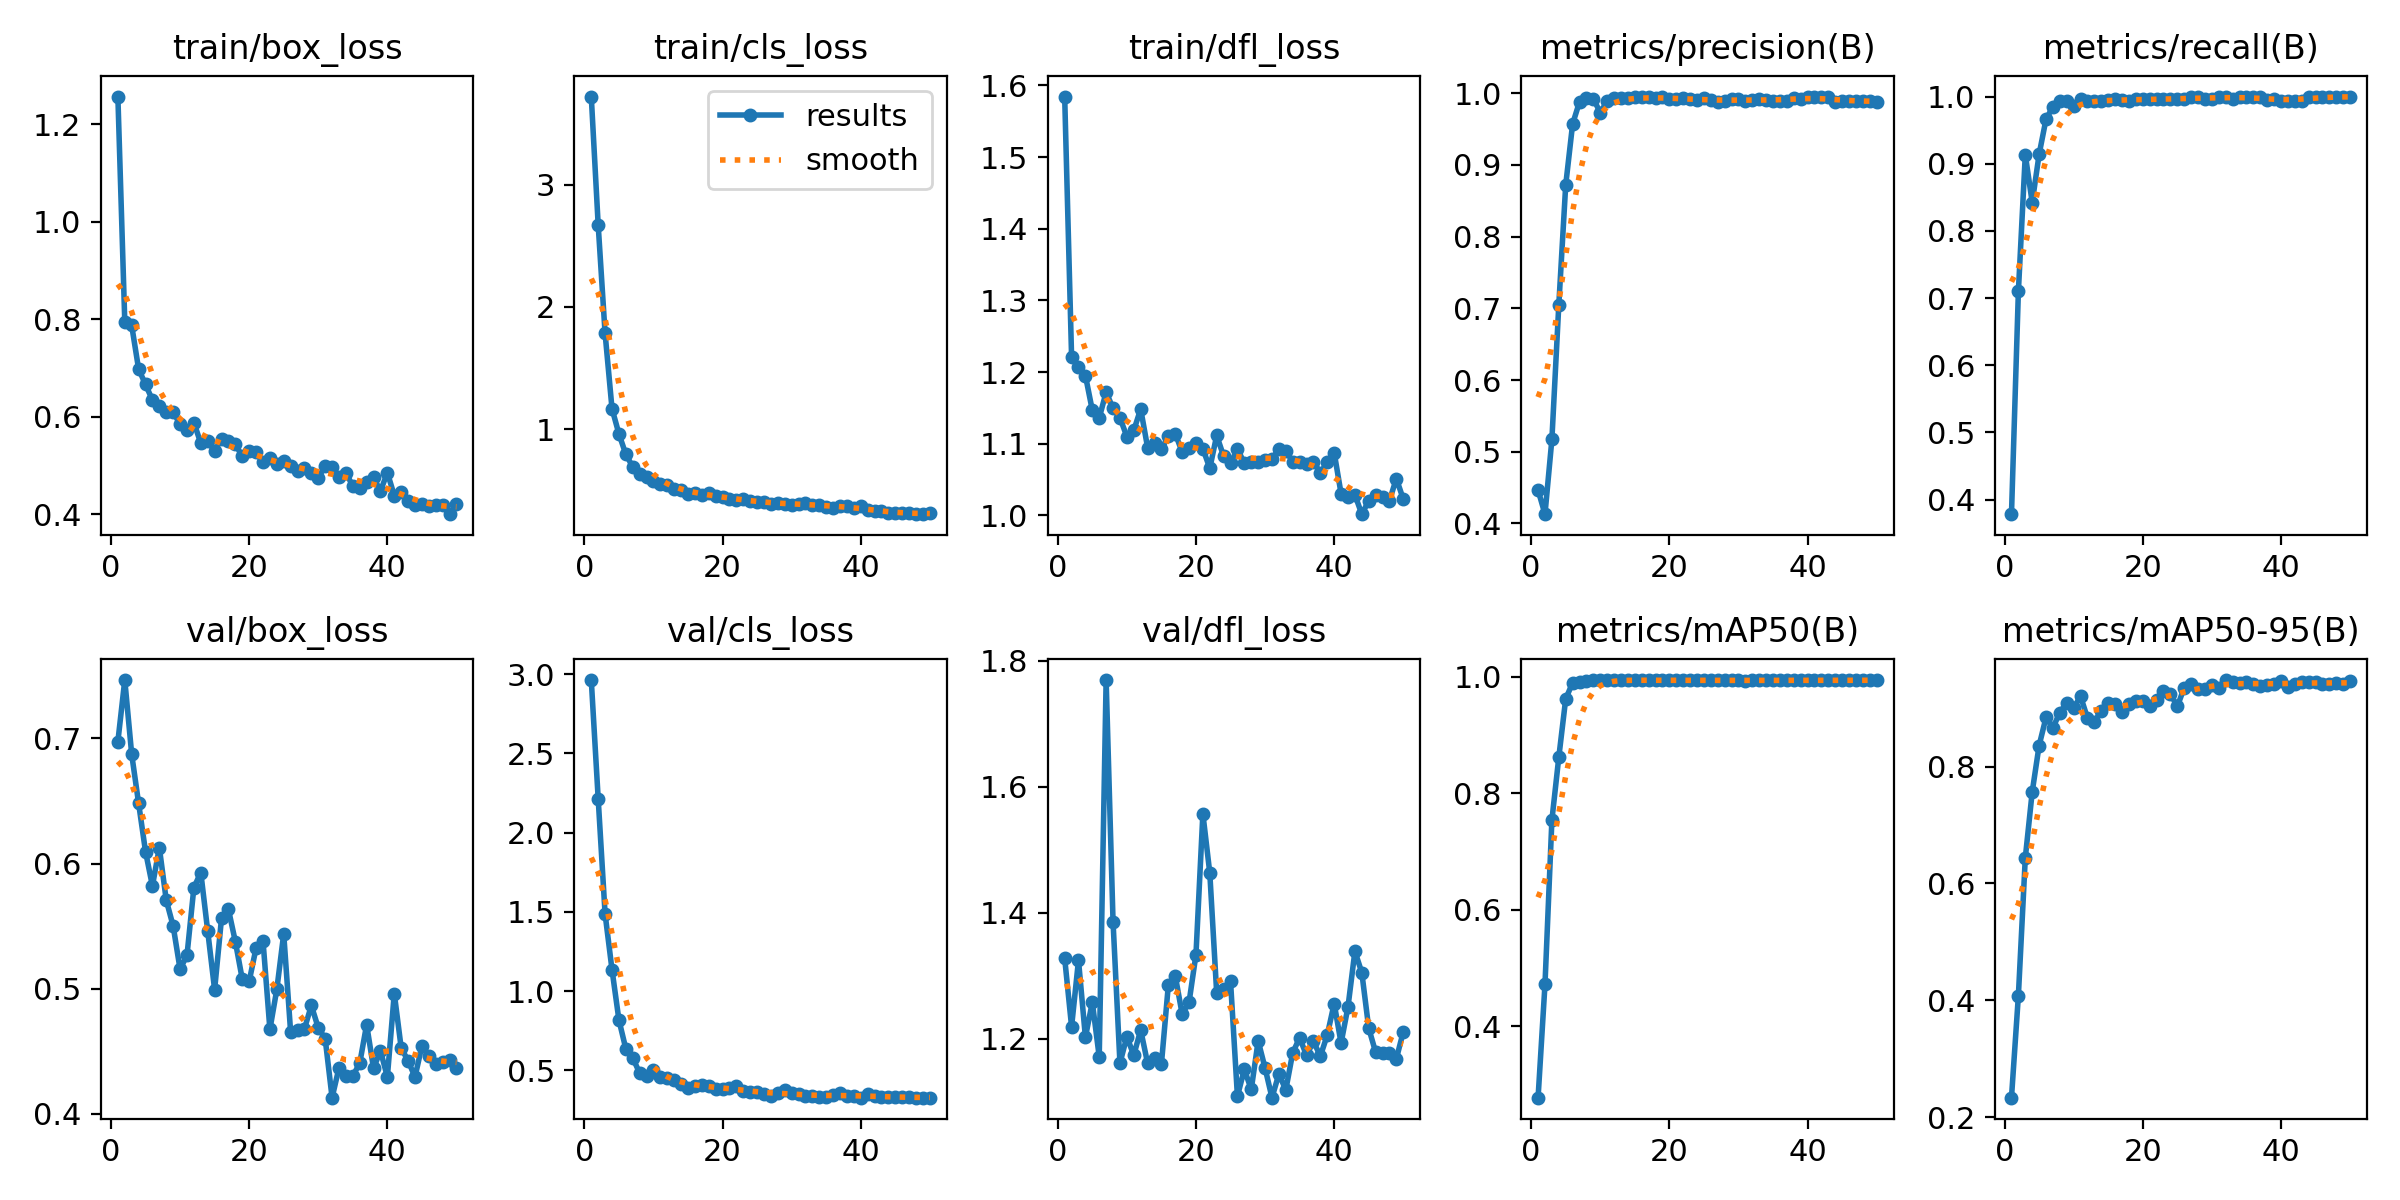

Data behind this chart, as committed beside it:
epoch, time, train/box_loss, train/cls_loss, train/dfl_loss, metrics/precision(B), metrics/recall(B), metrics/mAP50(B), metrics/mAP50-95(B), val/box_loss, val/cls_loss, val/dfl_loss, lr/pg0, lr/pg1, lr/pg2
1, 7.984, 1.257, 3.72, 1.584, 0.4465, 0.3784, 0.2771, 0.2334, 0.6975, 2.963, 1.328, 0.0001444, 0.0001444, 0.0001444
2, 10.6, 0.7948, 2.67, 1.221, 0.4129, 0.71, 0.4717, 0.4081, 0.7467, 2.214, 1.219, 0.000294, 0.000294, 0.000294
3, 13.47, 0.787, 1.783, 1.207, 0.5173, 0.9134, 0.7537, 0.6436, 0.6874, 1.487, 1.325, 0.0004375, 0.0004375, 0.0004375
4, 15.83, 0.6977, 1.169, 1.195, 0.7048, 0.8423, 0.8618, 0.7566, 0.6483, 1.136, 1.203, 0.0005748, 0.0005748, 0.0005748
5, 18.11, 0.6659, 0.9623, 1.147, 0.872, 0.9139, 0.962, 0.8361, 0.6097, 0.8179, 1.258, 0.0007059, 0.0007059, 0.0007059
6, 20.39, 0.634, 0.7957, 1.136, 0.957, 0.9664, 0.9896, 0.8841, 0.5822, 0.6355, 1.171, 0.0008308, 0.0008308, 0.0008308
7, 22.64, 0.6225, 0.6925, 1.172, 0.988, 0.9847, 0.9915, 0.8667, 0.6128, 0.5779, 1.769, 0.0009496, 0.0009496, 0.0009496
8, 24.88, 0.6094, 0.6377, 1.149, 0.9939, 0.9929, 0.9927, 0.8925, 0.5708, 0.4831, 1.386, 0.000957, 0.000957, 0.000957
9, 27.06, 0.6084, 0.6081, 1.136, 0.9921, 0.9939, 0.9938, 0.9094, 0.5502, 0.4642, 1.161, 0.000935, 0.000935, 0.000935
10, 29.16, 0.5851, 0.5766, 1.11, 0.973, 0.9859, 0.9943, 0.901, 0.5157, 0.5003, 1.203, 0.000913, 0.000913, 0.000913
11, 31.1, 0.573, 0.5543, 1.119, 0.9889, 0.9968, 0.9941, 0.9202, 0.5267, 0.4563, 1.174, 0.000891, 0.000891, 0.000891
12, 33.4, 0.5878, 0.5482, 1.148, 0.9927, 0.9932, 0.9941, 0.8831, 0.5809, 0.4541, 1.214, 0.000869, 0.000869, 0.000869
13, 35.65, 0.5453, 0.5088, 1.095, 0.993, 0.9927, 0.994, 0.8771, 0.5929, 0.4361, 1.161, 0.000847, 0.000847, 0.000847
14, 37.48, 0.5503, 0.4996, 1.101, 0.993, 0.9939, 0.994, 0.8951, 0.5462, 0.4106, 1.17, 0.000825, 0.000825, 0.000825
15, 39.54, 0.529, 0.4746, 1.092, 0.9941, 0.9943, 0.9939, 0.908, 0.4993, 0.3885, 1.16, 0.000803, 0.000803, 0.000803
16, 41.75, 0.5545, 0.4788, 1.111, 0.9953, 0.9958, 0.9941, 0.9063, 0.5564, 0.3978, 1.285, 0.000781, 0.000781, 0.000781
17, 44.02, 0.549, 0.461, 1.114, 0.9948, 0.9943, 0.994, 0.8932, 0.5635, 0.4099, 1.3, 0.000759, 0.000759, 0.000759
18, 46.16, 0.5431, 0.4752, 1.088, 0.9936, 0.9939, 0.9938, 0.9072, 0.5377, 0.4022, 1.239, 0.000737, 0.000737, 0.000737
19, 48.34, 0.5185, 0.4585, 1.095, 0.994, 0.9959, 0.9938, 0.9115, 0.5078, 0.3832, 1.258, 0.000715, 0.000715, 0.000715
20, 50.82, 0.5286, 0.4446, 1.101, 0.9926, 0.9963, 0.9939, 0.9119, 0.506, 0.3805, 1.334, 0.000693, 0.000693, 0.000693
21, 53.05, 0.5276, 0.4284, 1.093, 0.9924, 0.9959, 0.9939, 0.9041, 0.5326, 0.3906, 1.557, 0.000671, 0.000671, 0.000671
22, 54.94, 0.5058, 0.4222, 1.066, 0.9928, 0.9959, 0.9938, 0.9145, 0.5385, 0.4001, 1.463, 0.000649, 0.000649, 0.000649
23, 57.07, 0.5143, 0.4303, 1.111, 0.9913, 0.9959, 0.9938, 0.9298, 0.4676, 0.3666, 1.273, 0.000627, 0.000627, 0.000627
24, 59.59, 0.5026, 0.4119, 1.083, 0.9912, 0.9961, 0.9938, 0.9246, 0.4995, 0.3661, 1.279, 0.0006051, 0.0006051, 0.0006051
25, 61.73, 0.5089, 0.4062, 1.073, 0.9927, 0.996, 0.9938, 0.903, 0.5439, 0.3653, 1.292, 0.0005831, 0.0005831, 0.0005831
26, 63.64, 0.4977, 0.4068, 1.093, 0.9905, 0.9961, 0.9938, 0.935, 0.4654, 0.3492, 1.109, 0.0005611, 0.0005611, 0.0005611
27, 66.03, 0.4876, 0.3888, 1.073, 0.987, 0.999, 0.9938, 0.9418, 0.4671, 0.337, 1.152, 0.0005391, 0.0005391, 0.0005391
28, 68.21, 0.4943, 0.3973, 1.074, 0.9885, 0.9999, 0.9936, 0.9335, 0.4681, 0.3564, 1.12, 0.0005171, 0.0005171, 0.0005171
29, 70.66, 0.4843, 0.3891, 1.075, 0.9916, 0.9959, 0.9938, 0.9328, 0.4867, 0.3739, 1.197, 0.0004951, 0.0004951, 0.0004951
30, 72.84, 0.4748, 0.381, 1.077, 0.9919, 0.9962, 0.9938, 0.9401, 0.4688, 0.3554, 1.154, 0.0004731, 0.0004731, 0.0004731
31, 75.04, 0.4981, 0.3928, 1.079, 0.9895, 1, 0.9935, 0.9346, 0.4602, 0.3499, 1.107, 0.0004511, 0.0004511, 0.0004511
32, 77.24, 0.4957, 0.3982, 1.092, 0.9902, 0.999, 0.9937, 0.9481, 0.413, 0.3352, 1.144, 0.0004291, 0.0004291, 0.0004291
33, 79.46, 0.4763, 0.3827, 1.09, 0.9919, 0.9961, 0.9938, 0.9449, 0.4369, 0.3353, 1.119, 0.0004071, 0.0004071, 0.0004071
34, 81.64, 0.4843, 0.3819, 1.075, 0.9902, 1, 0.9936, 0.9438, 0.4305, 0.3332, 1.178, 0.0003851, 0.0003851, 0.0003851
35, 83.75, 0.4577, 0.3659, 1.074, 0.9893, 1, 0.9938, 0.9449, 0.4304, 0.3343, 1.202, 0.0003631, 0.0003631, 0.0003631
36, 85.86, 0.4529, 0.3599, 1.072, 0.9889, 1, 0.9937, 0.9406, 0.4405, 0.3446, 1.174, 0.0003411, 0.0003411, 0.0003411
37, 88.09, 0.4662, 0.3755, 1.075, 0.9889, 1, 0.9938, 0.9385, 0.4714, 0.3565, 1.196, 0.0003191, 0.0003191, 0.0003191
38, 90.91, 0.4753, 0.3733, 1.059, 0.9938, 0.9946, 0.9938, 0.9399, 0.4365, 0.3407, 1.173, 0.0002971, 0.0002971, 0.0002971
39, 93.43, 0.4473, 0.3587, 1.074, 0.9922, 0.996, 0.9938, 0.9418, 0.4505, 0.336, 1.206, 0.0002751, 0.0002751, 0.0002751
40, 95.9, 0.4848, 0.3763, 1.088, 0.9942, 0.9929, 0.9938, 0.9467, 0.4297, 0.328, 1.256, 0.0002531, 0.0002531, 0.0002531
41, 99.19, 0.4379, 0.3368, 1.03, 0.9953, 0.9929, 0.9939, 0.937, 0.4963, 0.3505, 1.193, 0.0002311, 0.0002311, 0.0002311
42, 101.4, 0.445, 0.3286, 1.026, 0.9949, 0.9929, 0.9939, 0.9422, 0.4527, 0.3379, 1.251, 0.0002091, 0.0002091, 0.0002091
43, 103.4, 0.4274, 0.3347, 1.029, 0.9947, 0.9929, 0.9938, 0.9449, 0.4425, 0.329, 1.339, 0.0001871, 0.0001871, 0.0001871
44, 105.4, 0.4187, 0.3143, 1.002, 0.9881, 1, 0.9939, 0.9451, 0.4296, 0.3285, 1.305, 0.0001651, 0.0001651, 0.0001651
45, 107.5, 0.42, 0.3152, 1.02, 0.9888, 0.9991, 0.9937, 0.9443, 0.4544, 0.3344, 1.217, 0.0001431, 0.0001431, 0.0001431
46, 109.7, 0.4174, 0.315, 1.028, 0.9888, 1, 0.9937, 0.9419, 0.4462, 0.3292, 1.179, 0.0001211, 0.0001211, 0.0001211
47, 111.8, 0.419, 0.3133, 1.025, 0.989, 0.9991, 0.9938, 0.9422, 0.4399, 0.3296, 1.178, 9.91012e-05, 9.91012e-05, 9.91012e-05
48, 113.7, 0.4187, 0.3092, 1.021, 0.9885, 1, 0.994, 0.9423, 0.4417, 0.3278, 1.177, 7.71034e-05, 7.71034e-05, 7.71034e-05
49, 115.6, 0.3997, 0.306, 1.051, 0.9888, 0.9993, 0.994, 0.9416, 0.4429, 0.3278, 1.168, 5.51056e-05, 5.51056e-05, 5.51056e-05
50, 117.4, 0.4198, 0.3116, 1.023, 0.9883, 1, 0.994, 0.9463, 0.4366, 0.3272, 1.211, 3.31078e-05, 3.31078e-05, 3.31078e-05
